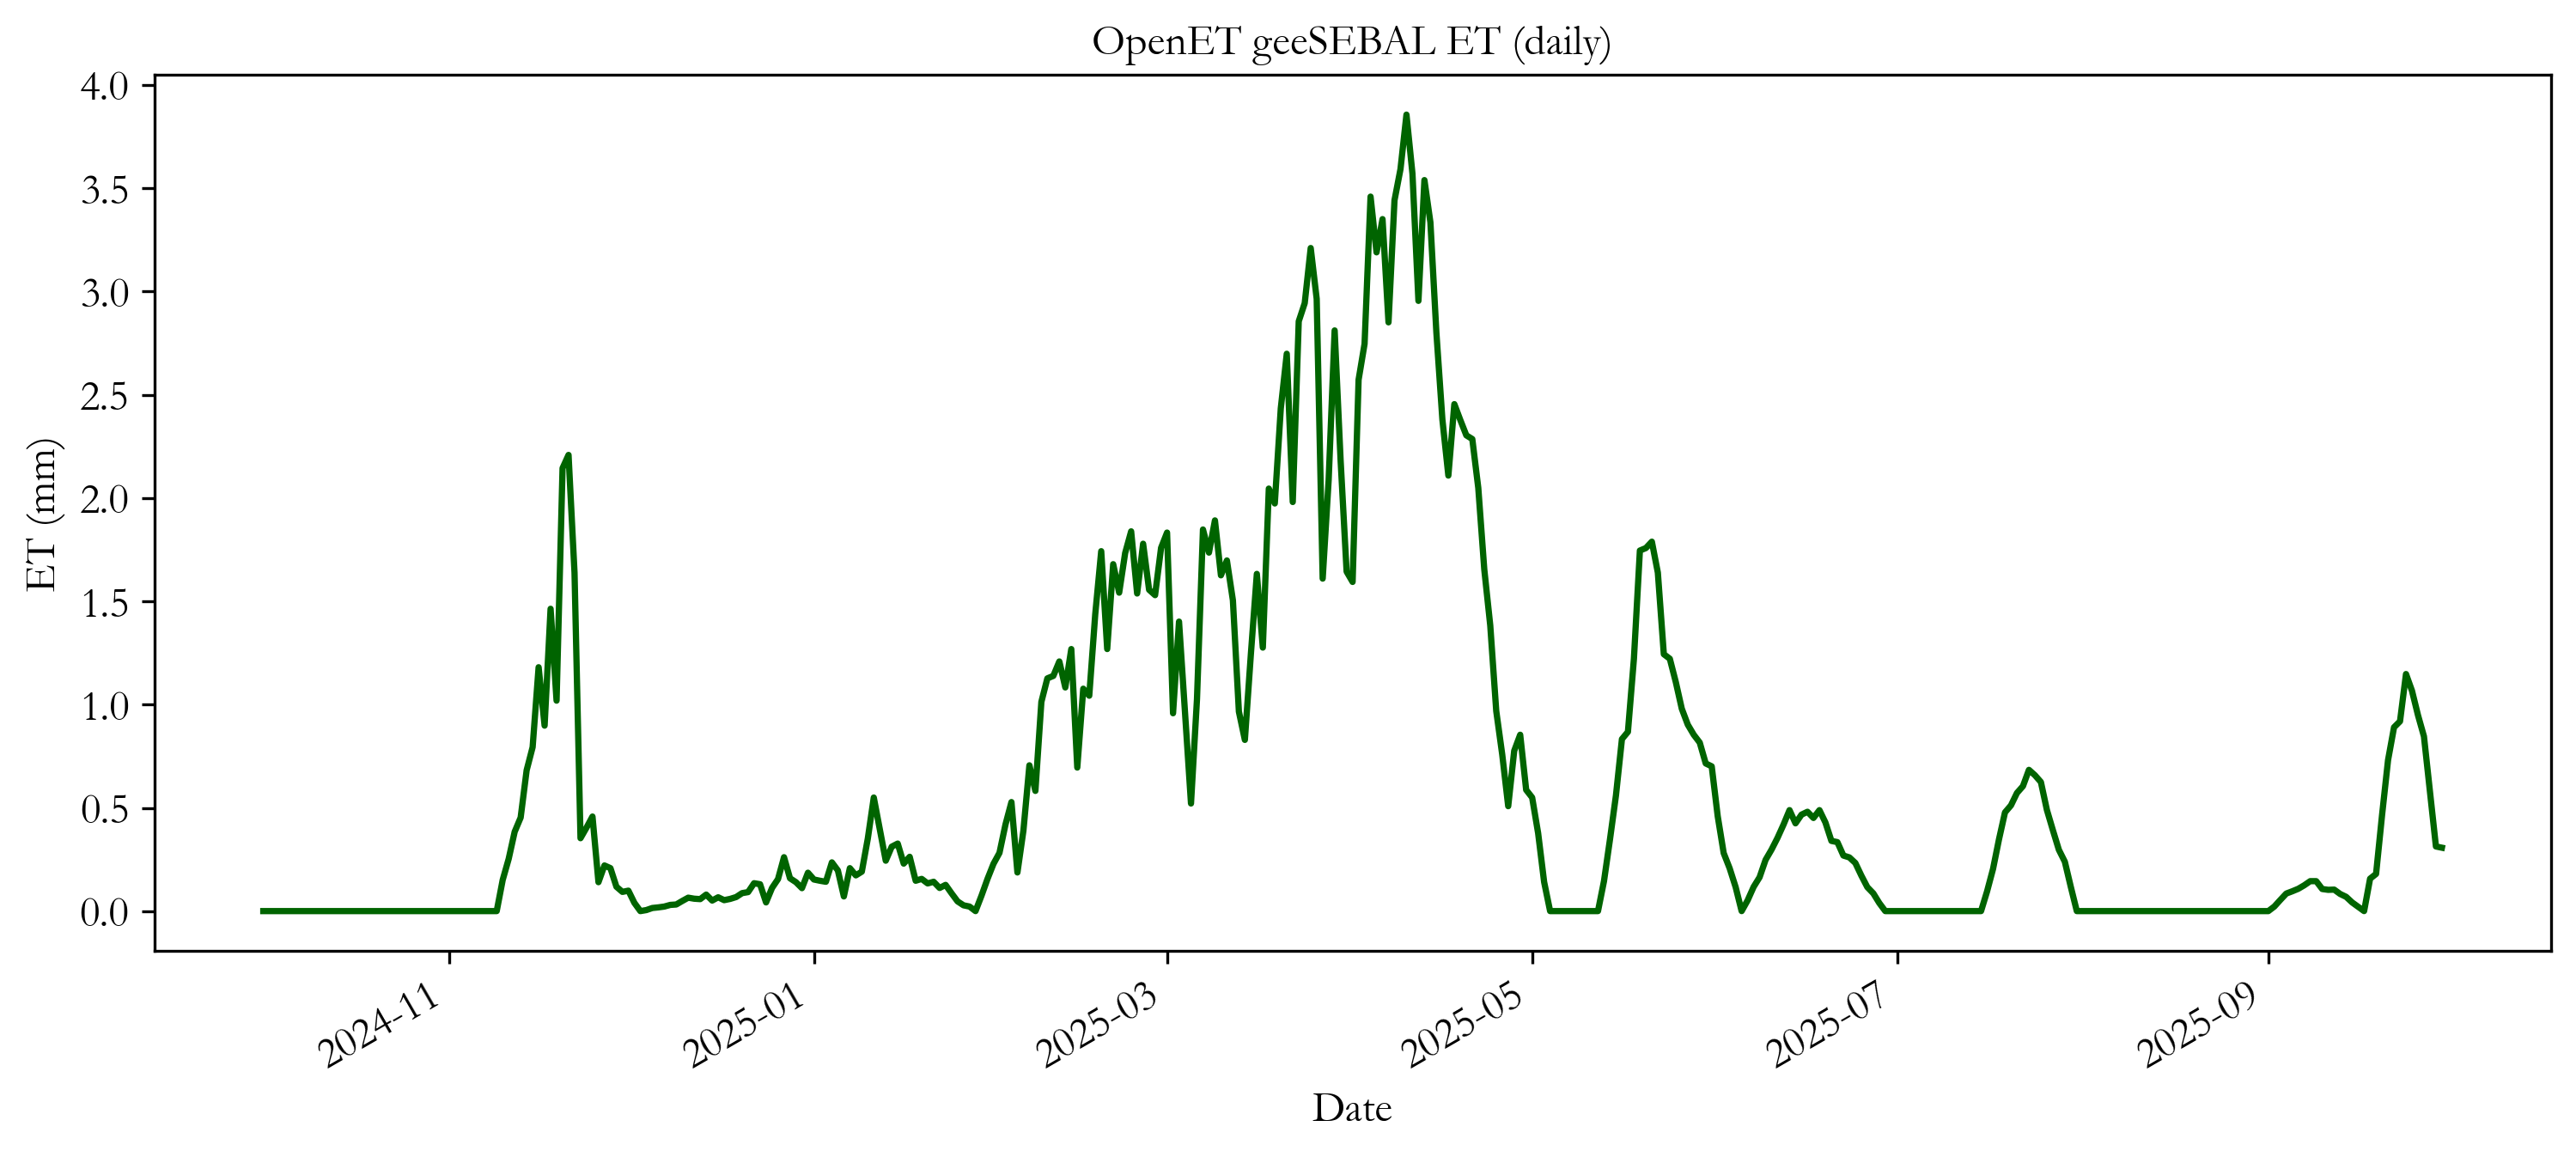

The table this chart was drawn from, first rows:
date, ET_mm
2024-10-01, 0.0
2024-10-02, 0.0
2024-10-03, 0.0
2024-10-04, 0.0
2024-10-05, 0.0
2024-10-06, 0.0
2024-10-07, 0.0
2024-10-08, 0.0
2024-10-09, 0.0
2024-10-10, 0.0
2024-10-11, 0.0
2024-10-12, 0.0
2024-10-13, 0.0
2024-10-14, 0.0
2024-10-15, 0.0
2024-10-16, 0.0
2024-10-17, 0.0
2024-10-18, 0.0
2024-10-19, 0.0
2024-10-20, 0.0
2024-10-21, 0.0
2024-10-22, 0.0
2024-10-23, 0.0
2024-10-24, 0.0
2024-10-25, 0.0
2024-10-26, 0.0
2024-10-27, 0.0
2024-10-28, 0.0
2024-10-29, 0.0
2024-10-30, 0.0
2024-10-31, 0.0
2024-11-01, 0.0
2024-11-02, 0.0
2024-11-03, 0.0
2024-11-04, 0.0
2024-11-05, 0.0
2024-11-06, 0.0
2024-11-07, 0.0
2024-11-08, 0.0
2024-11-09, 0.0
2024-11-10, 0.151
2024-11-11, 0.253
2024-11-12, 0.384
2024-11-13, 0.453
2024-11-14, 0.682
2024-11-15, 0.794
2024-11-16, 1.181
2024-11-17, 0.898
2024-11-18, 1.464
2024-11-19, 1.019
2024-11-20, 2.145
2024-11-21, 2.209
2024-11-22, 1.639
2024-11-23, 0.353
2024-11-24, 0.404
2024-11-25, 0.458
2024-11-26, 0.14
2024-11-27, 0.221
2024-11-28, 0.208
2024-11-29, 0.118
... 305 more rows
